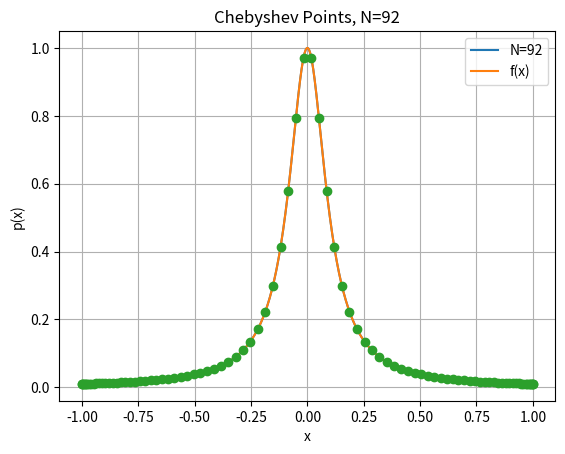

Recreate this plot in Python.
#! /usr/bin/env python3
import numpy as np
import numpy.linalg as la
from numpy.linalg import inv
from numpy.linalg import norm
import matplotlib.pyplot as plt
import math

# evaluate w_j for xj
def eval_wj(xj):
    wj = np.zeros(xj.size)
    for j in range(xj.size):
        w = 1
        for i in range(xj.size):
            if i != j:
                w *= (xj[j] - xj[i])
        
        wj[j] = 1/w
    
    return wj

def bary_lagrange(xj, yj, wj, x):
    if x in xj:
        i = np.where(xj == x)
        return yj[i[0]]

    n = xj.size
    num = np.sum( wj / (x*np.ones(n) - xj) * yj)
    denom = np.sum(wj / (x*np.ones(n) - xj))

    return num / denom

def eval_bary_lagrange(xj, yj, xeval):
    wj = eval_wj(xj)

    yeval = np.zeros(xeval.size)
    for n in range(xeval.size):
        yeval[n] = bary_lagrange(xj, yj, wj, xeval[n])

    return yeval

def question1b(N):
    i = np.linspace(1, N, N)

    xj = np.cos((2*i-1)*math.pi / (2*N))

    # evaluate f(xj)
    f = lambda xj: 1/(1 + (10*xj)**2)
    yj = f(xj)

    xeval = np.linspace(-1, 1, 1001)
    yeval = eval_bary_lagrange(xj, yj, xeval)

    plt.clf()
    plt.plot(xeval, yeval, label="N="+str(N))

    plt.plot(xeval, f(xeval), label="f(x)")
    plt.plot(xj, yj, 'o')
    plt.xlabel("x")
    plt.ylabel("p(x)")
    plt.title("Chebyshev Points, N=" + str(N))
    plt.grid()
    plt.legend()
    
    plt.savefig("cheb" + str(N) + ".png")

for N in range(2, 93, 2):
    question1b(N)